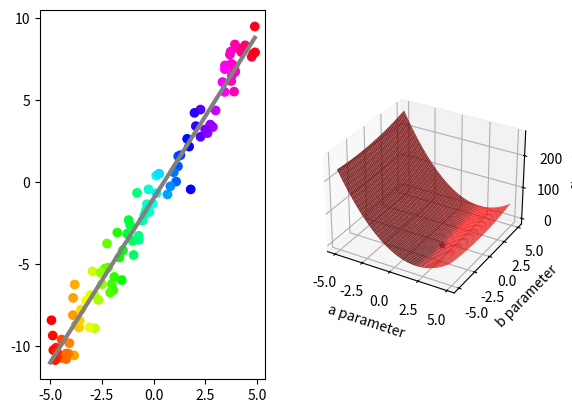

The matplotlib source for this figure:
## This is course material for Introduction to Python Scientific Programming
## Class 18 Example code: least_squares_penalty.py
## Author: Allen Y. Yang,  Intelligent Racing Inc.
##
## (c) Copyright 2020. Intelligent Racing Inc. Not permitted for commercial use

import numpy as np
import matplotlib.pyplot as plt
from mpl_toolkits import mplot3d

fig = plt.figure()
ax1 = fig.add_subplot(1,2,1)

# subplot 1 plots the noisy samples
# Define the model
x = np.arange(-5, 5, 0.1)
y = 2*x - 1
plt.plot(x, y, 'gray', linewidth = 3)

# Generate noisy sample
sample_count = 100
x_sample = 10*np.random.random(sample_count)-5
y_sample = 2*x_sample - 1 + np.random.normal(0, 1.0, sample_count)
ax1.scatter(x_sample, y_sample, c = x_sample, cmap = 'hsv')

# subplot 2 plots the parameter space
ax2 = fig.add_subplot(1,2,2, projection = '3d')

def penalty(para_a, para_b):
    global x_sample, y_sample, sample_count

    squares = (y_sample - para_a*x_sample - para_b)**2
    return 1/2/sample_count*np.sum(squares)

a_arr, b_arr = np.meshgrid(np.arange(-5, 5, 0.1), np.arange(-5, 5, 0.1) )

func_value = np.zeros(a_arr.shape)
for x in range(a_arr.shape[0]):
    for y in range(a_arr.shape[1]):
            func_value[x, y] = penalty(a_arr[x, y], b_arr[x, y])

ax2.plot_surface(a_arr, b_arr, func_value, color = 'red', alpha = 0.8)
ax2.set_xlabel('a parameter')
ax2.set_ylabel('b parameter')
ax2.set_zlabel('f(a, b)')

# Find the minimum value
min_x, min_y = np.where(func_value == np.amin(func_value))
ax2.scatter(a_arr[min_x, min_y], b_arr[min_x, min_y], func_value[min_x, min_y],marker = '*')

plt.show()
